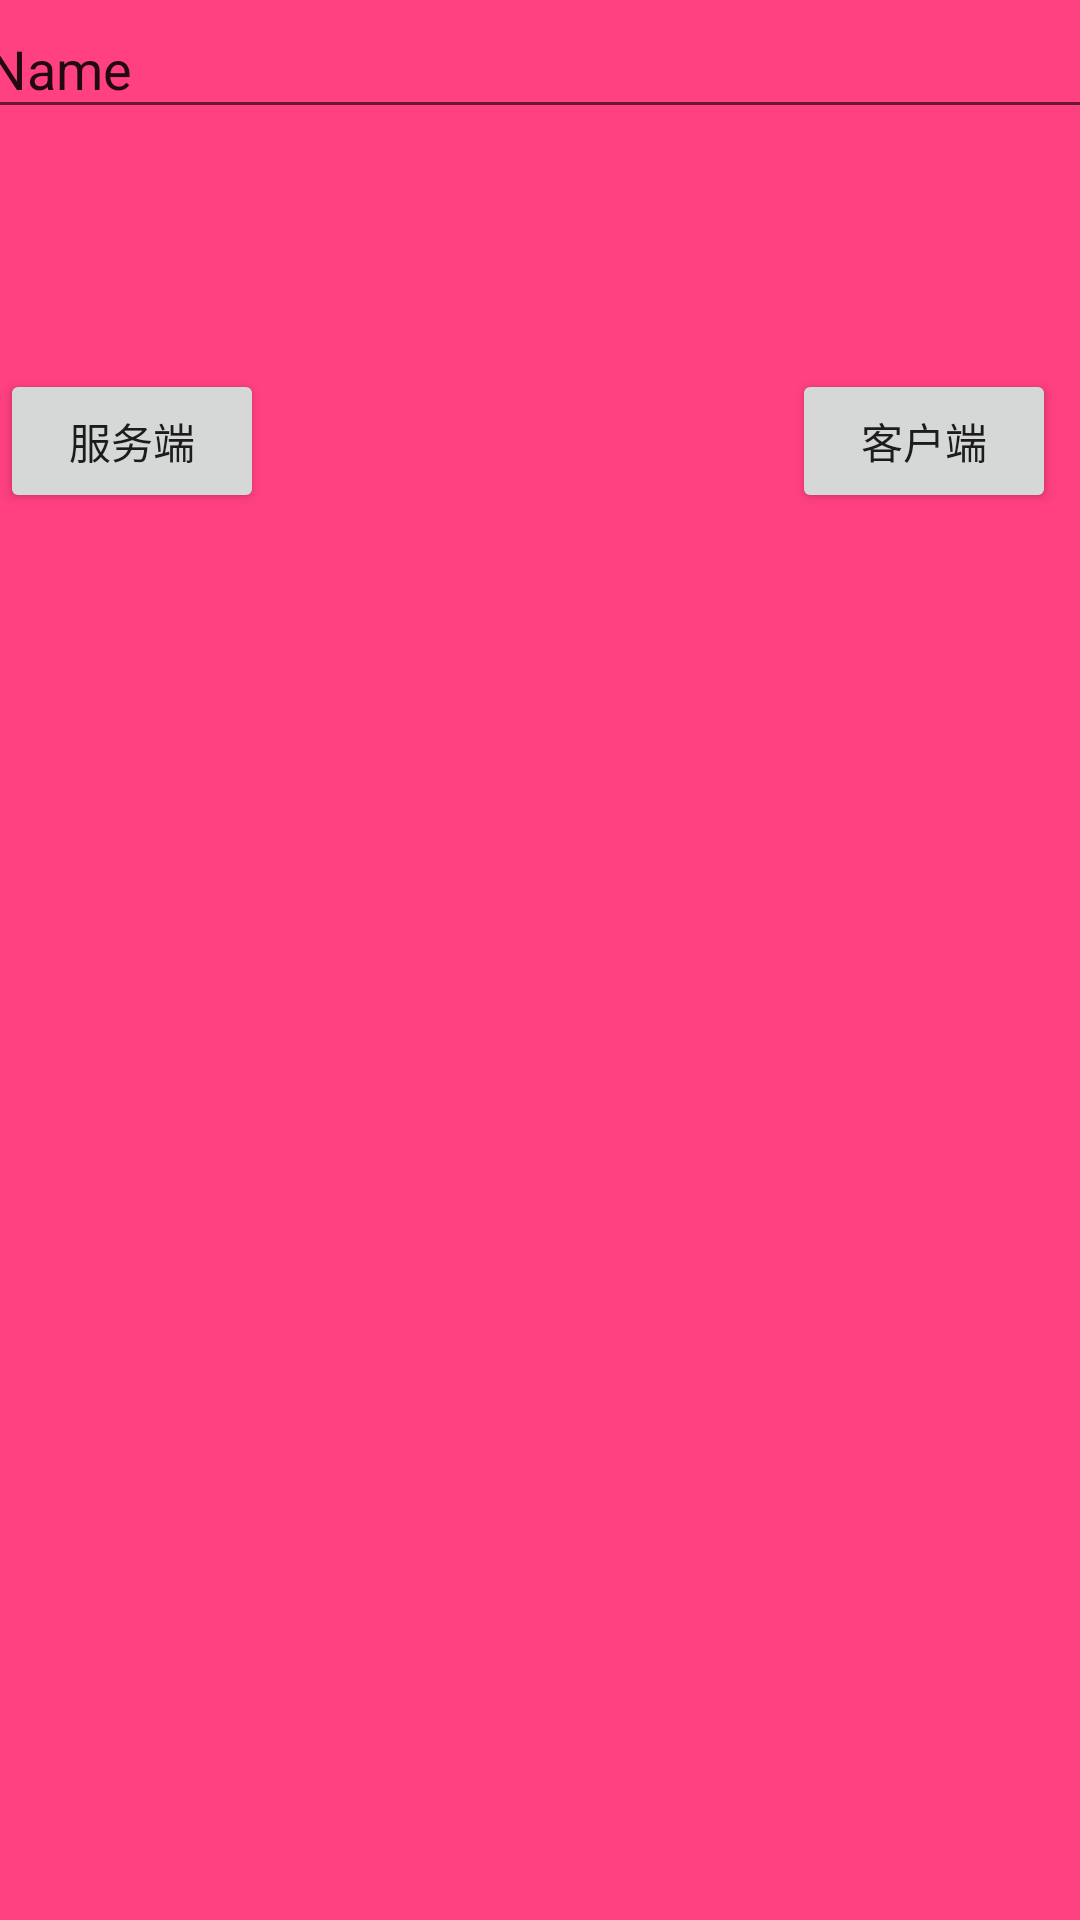

The Android layout XML behind this screen, and the referenced resources:
<!-- AndroidManifest.xml: application theme AppTheme -->
<!-- res/layout/activity_scoket.xml -->
<?xml version="1.0" encoding="utf-8"?>
<android.support.constraint.ConstraintLayout xmlns:android="http://schemas.android.com/apk/res/android"
    xmlns:app="http://schemas.android.com/apk/res-auto"
    xmlns:tools="http://schemas.android.com/tools"
    android:layout_width="match_parent"
    android:layout_height="match_parent"
    android:background="@color/colorAccent"
    tools:context="com.jin.testoldperson.scoket.ScoketActivity">

    <Button
        android:id="@+id/server"
        android:layout_width="wrap_content"
        android:layout_height="wrap_content"
        android:onClick="server"
        android:text="服务端"
        tools:layout_editor_absoluteX="-14dp"
        android:layout_marginTop="80dp"
        app:layout_constraintTop_toBottomOf="@+id/editText3" />

    <Button
        android:id="@+id/client"
        android:layout_width="wrap_content"
        android:layout_height="wrap_content"
        android:layout_marginLeft="8dp"
        android:layout_marginRight="8dp"
        android:onClick="client"
        android:text="客户端"
        app:layout_constraintHorizontal_bias="1.0"
        app:layout_constraintLeft_toRightOf="@+id/server"
        app:layout_constraintRight_toRightOf="parent"
        android:layout_marginTop="80dp"
        app:layout_constraintTop_toBottomOf="@+id/editText3" />

    <EditText
        android:id="@+id/editText3"
        android:layout_width="385dp"
        android:layout_height="43dp"
        android:layout_marginRight="-17dp"
        android:ems="10"
        android:inputType="textPersonName"
        android:text="Name"
        app:layout_constraintRight_toRightOf="parent"
        tools:layout_editor_absoluteY="0dp" />
</android.support.constraint.ConstraintLayout>
<!-- resources referenced by this layout -->
<resources>
  <color name="colorAccent">#FF4081</color>
  <style name="AppTheme" parent="Theme.AppCompat.DayNight.NoActionBar">
  
      </style>
</resources>
